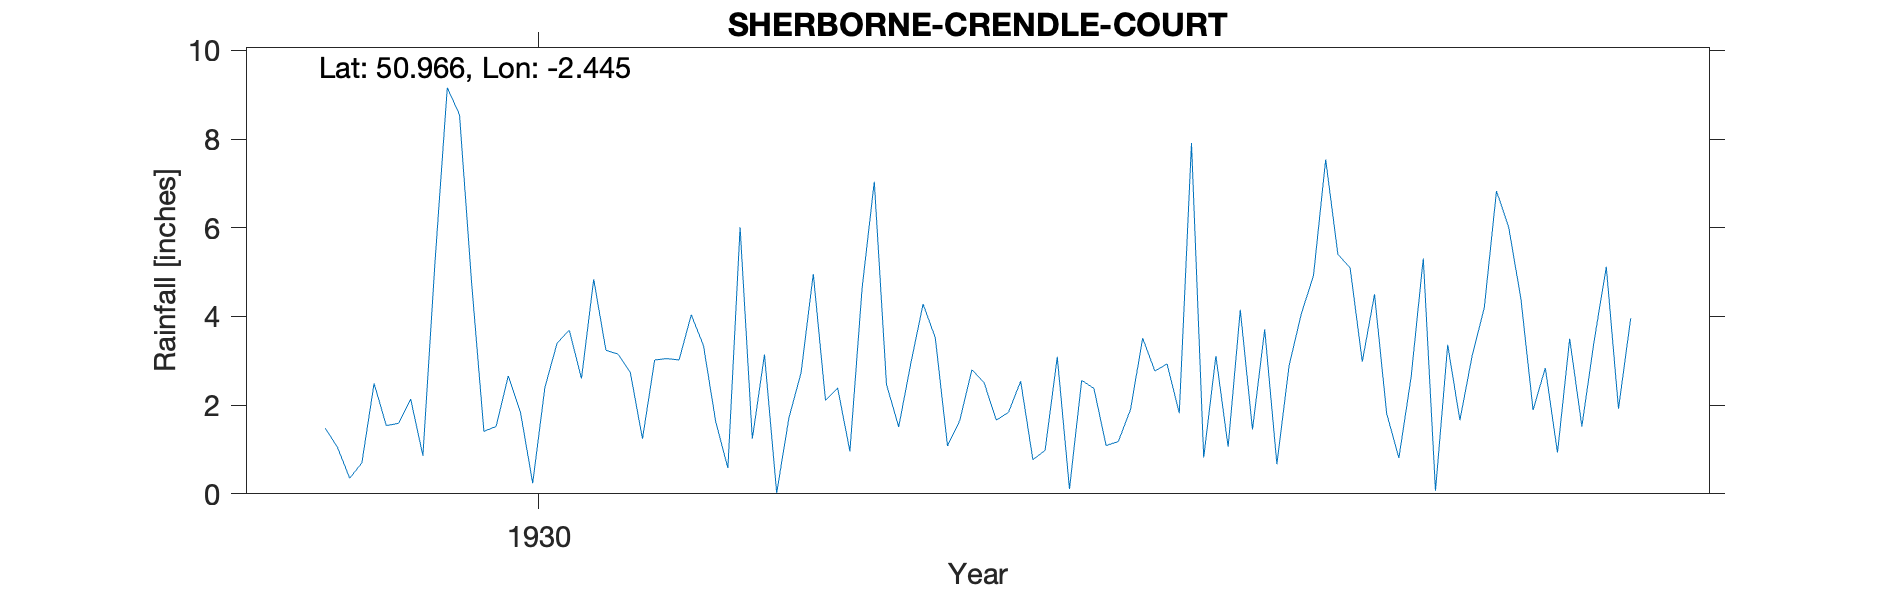

The data file committed next to this chart (first rows):
SHERBORNE-CRENDLE-COURT, , , , , , , , , , , , , , , , , , , , , 
Grid ref, ST688186, Long, -2.445, Lat, 50.97, Elevation, 360, ft, , , , , , , , , , , , , 
Station no, 1545, , , , , , , , , , , , , , , , , , , , 
, 1920, 1921, 1922, 1923, 1924, 1925, 1926, 1927, 1928, 1929, 1930, 1931, 1932, 1933, 1934, 1935, 1936, 1937, 1938, 1939, 1940
January, , , , , , , , , , 1.48, 4.74, 3.15, 3.14, 2.95, 3.09, 0.82, 5.1, 6.83, , , 
February, , , , , , , , , , 1.05, 1.41, 2.74, 0.02, 4.28, 0.11, 3.11, 2.98, 6.01, , , 
March, , , , , , , , , , 0.35, 1.52, 1.24, 1.71, 3.52, 2.56, 1.06, 4.5, 4.4, , , 
April, , , , , , , , , , 0.7, 2.66, 3.02, 2.73, 1.08, 2.38, 4.15, 1.81, 1.89, , , 
May, , , , , , , , , , 2.49, 1.84, 3.05, 4.96, 1.65, 1.09, 1.45, 0.81, 2.84, , , 
June, , , , , , , , , , 1.54, 0.24, 3.02, 2.11, 2.8, 1.18, 3.71, 2.63, 0.93, , , 
July, , , , , , , , , , 1.59, 2.4, 4.04, 2.38, 2.51, 1.9, 0.67, 5.31, 3.5, , , 
August, , , , , , , , , , 2.14, 3.4, 3.34, 0.96, 1.66, 3.51, 2.89, 0.07, 1.52, , , 
September, , , , , , , , , , 0.86, 3.69, 1.63, 4.64, 1.84, 2.77, 4.06, 3.36, 3.44, , , 
October, , , , , , , , , , 5.26, 2.6, 0.58, 7.04, 2.54, 2.93, 4.92, 1.66, 5.12, , , 
November, , , , , , , , , , 9.16, 4.84, 6.01, 2.47, 0.77, 1.82, 7.54, 3.11, 1.92, , , 
December, , , , , , , , , , 8.55, 3.24, 1.24, 1.51, 0.98, 7.91, 5.4, 4.2, 3.96, , , 
Total, , , , , , , , , , 35.17, 32.58, 33.06, 33.67, 26.58, 31.25, 39.78, 35.54, 42.36, , , 
Unknown where kitchen garden was but NGR…, , , , , , , , , , , , , , , , , , , , , 
1938 Station terminated owing to death o…, , , , , , , , , , , , , , , , , , , , , 
